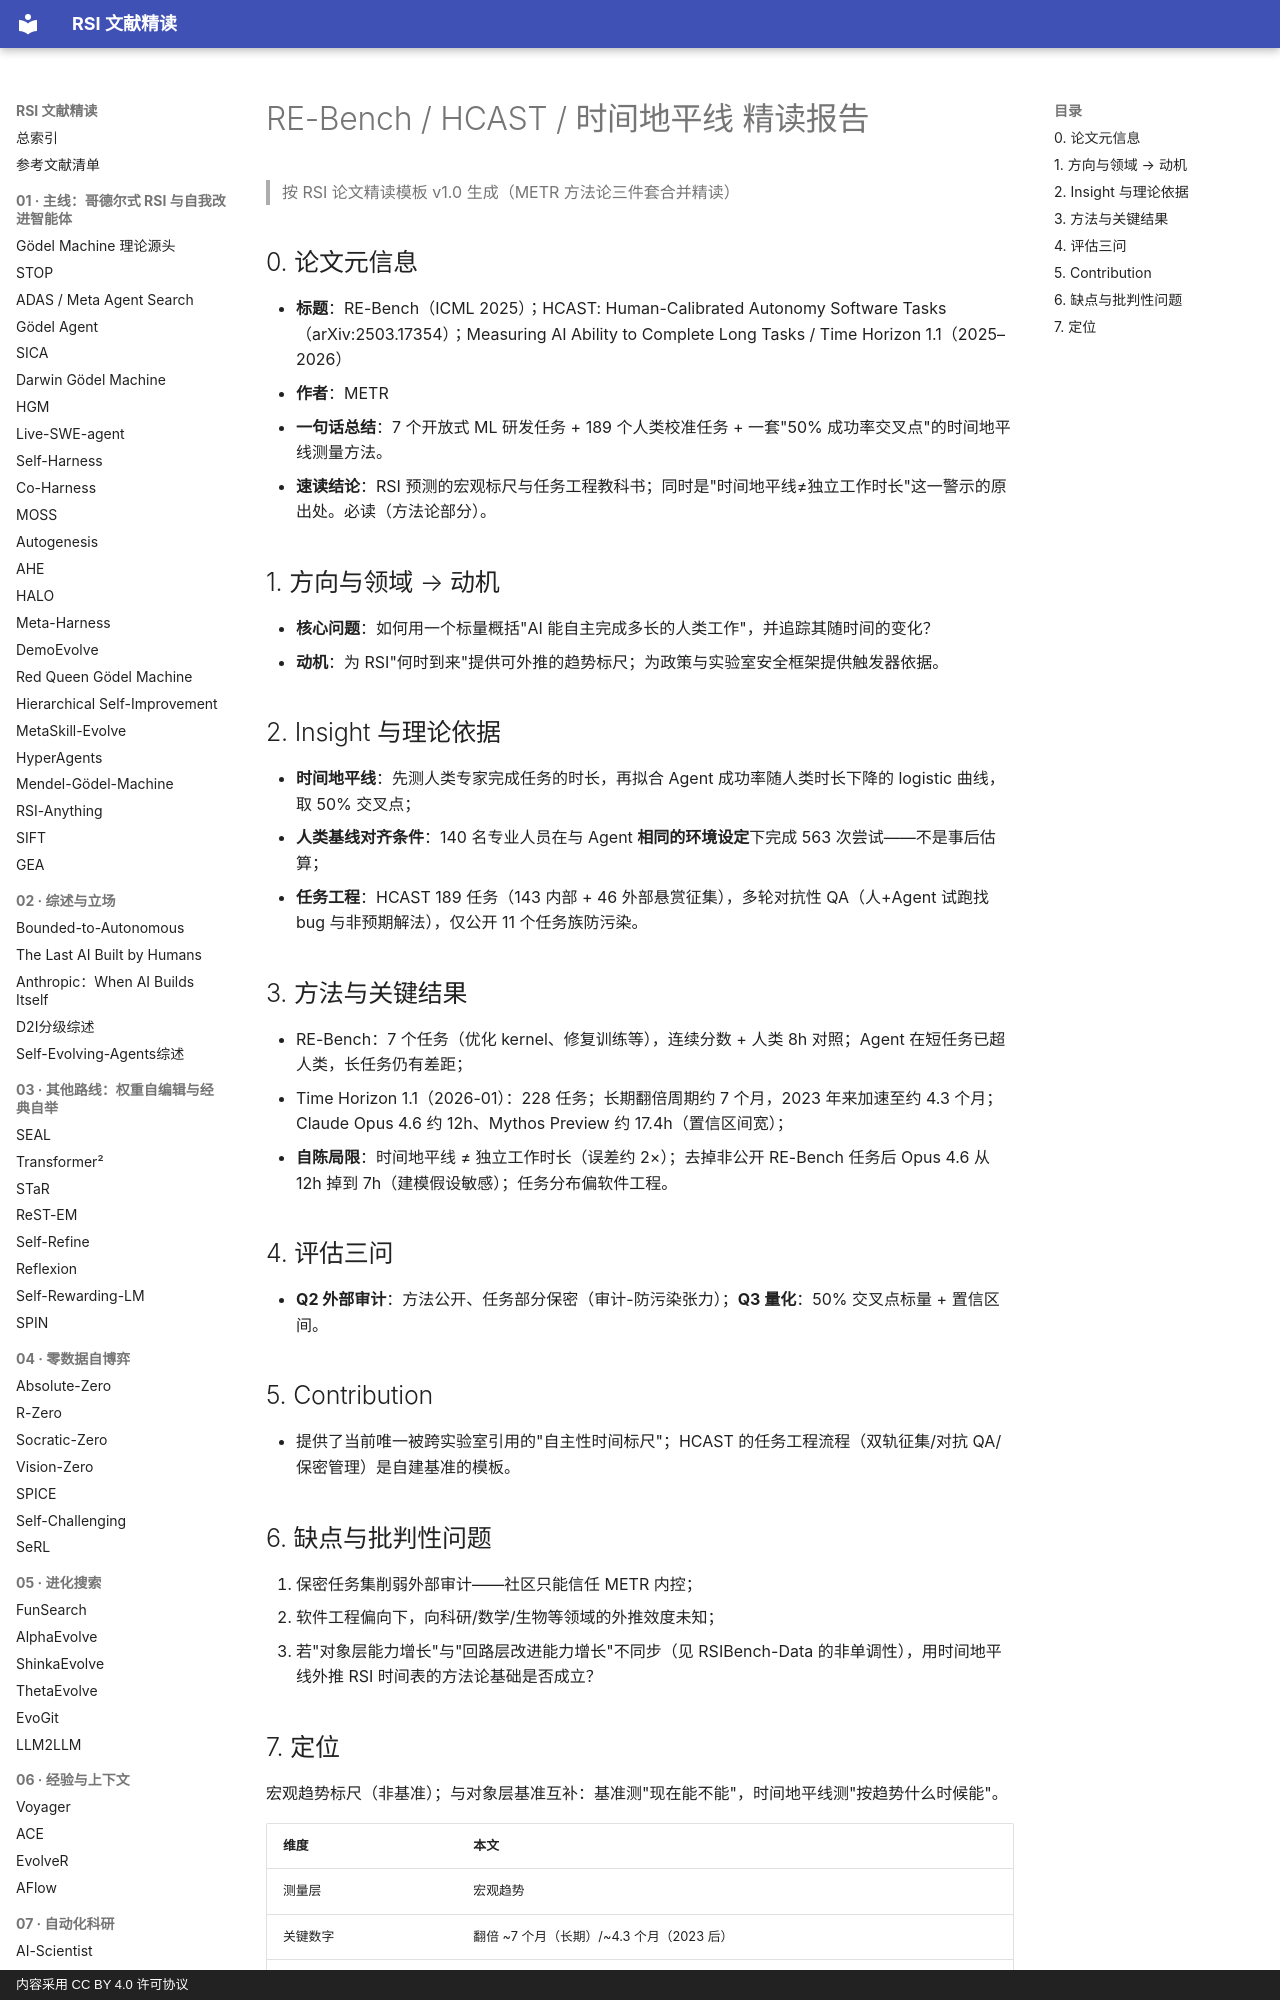

repository: zlven/RSI-Papers-Reading · page: 08-评测基准-06-RE-Bench与HCAST-精读/index.html · generator: mkdocs · copyright: 内容采用 CC BY 4.0 许可协议

# RE-Bench / HCAST / 时间地平线 精读报告

> 按 RSI 论文精读模板 v1.0 生成（METR 方法论三件套合并精读）

## 0. 论文元信息

- **标题**：RE-Bench（ICML 2025）；HCAST: Human-Calibrated Autonomy Software Tasks（arXiv:2503.17354）；Measuring AI Ability to Complete Long Tasks / Time Horizon 1.1（2025–2026）
- **作者**：METR
- **一句话总结**：7 个开放式 ML 研发任务 + 189 个人类校准任务 + 一套"50% 成功率交叉点"的时间地平线测量方法。
- **速读结论**：RSI 预测的宏观标尺与任务工程教科书；同时是"时间地平线≠独立工作时长"这一警示的原出处。必读（方法论部分）。

## 1. 方向与领域 → 动机

- **核心问题**：如何用一个标量概括"AI 能自主完成多长的人类工作"，并追踪其随时间的变化？
- **动机**：为 RSI"何时到来"提供可外推的趋势标尺；为政策与实验室安全框架提供触发器依据。

## 2. Insight 与理论依据

- **时间地平线**：先测人类专家完成任务的时长，再拟合 Agent 成功率随人类时长下降的 logistic 曲线，取 50% 交叉点；
- **人类基线对齐条件**：140 名专业人员在与 Agent **相同的环境设定**下完成 563 次尝试——不是事后估算；
- **任务工程**：HCAST 189 任务（143 内部 + 46 外部悬赏征集），多轮对抗性 QA（人+Agent 试跑找 bug 与非预期解法），仅公开 11 个任务族防污染。
